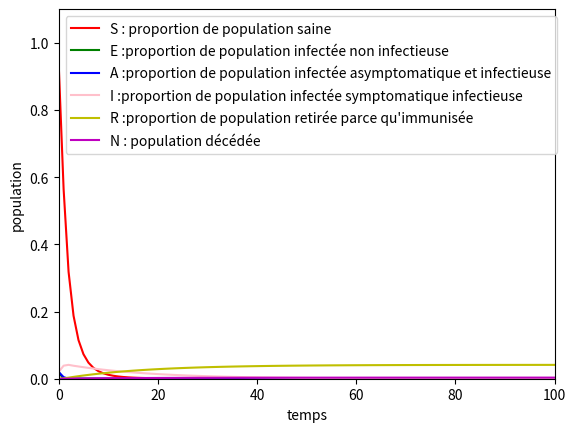

The matplotlib source for this figure:
import matplotlib.pyplot as plt

ε = 1/4.2 # taux de fin de latence
σ = 1 #taux d’apparition des symptomes
γ1 = 1/17 #taux de guérison des infections légeres
γ2 = 1/20 # taux de guérison des infections sévères
R0 = 2.5 #taux de reproduction de base
p = 0.9 #proportion des infections ne nécessitant pas l'hospitalisation
α = 0.00888 #taux de mortalité des cas sévères
c = 0 #fraction du R0 diminuée par les politiques de contrôle
b = 0.2 #diminution de la transmission par l'hospitalisation
ν = 0.000001

t = [0] #liste contenant les différentes valeurs de n
S = [0.94] #proportion de la population Saine
E1 = [0.01] #proportion de la population légerement infectée non infectieuse
E2 = [0.01] #proportion de la population gravement infectée non infectieuse
A1 = [0.01] #proportion de la population légerement infectée asymptomatique
A2 = [0.01] #proportion de la population gravement infectée asymptomatique
I1 = [0.01] #proportion de la population légerement infectée infectieuse
I2 = [0.01] #proportion de la population gravement infectée infectieuse
M = [0] #proportion de la population décédée
R1 = [0] #proportion de la population légerement infectée retirée
R2 = [0] #proportion de la population gravement infectée retirée
N = [1] #population totale au jours n rapportée à la population initiale

β = 10#R0/S[0]*γ1*σ*(α+γ2)/((γ1+p*σ)*(α+γ2)+b*γ1*σ*(1-p)) #taux de transmission


def newvalues(n):
    λ=(β*(A1[n]+I1[n]+A2[n])+β*I2[n])*(1-c) #force d'infection
    S.append(S[n]-λ*S[n])
    E1.append(E1[n]*p*λ*S[n]-ε*E1[n]+p*ν)
    A1.append(A1[n]+ε*E1[n]-σ*A1[n])
    I1.append(I1[n]+σ*A1[n]-γ1*I1[n])
    R1.append(R1[n]+γ1*I1[n])

    E2.append(E2[n]*(1-p)*λ*S[n]-ε*E2[n]+(1-p)*ν)
    A2.append(A2[n]+ε*E2[n]-σ*A2[n])
    I2.append(I2[n]+σ*A2[n]-(γ2+α)*I2[n])
    R2.append(R2[n]+γ2*I2[n])
    M.append(M[n]+α*I2[n])


E=[]
A=[]
I=[]
R=[]


def tracer():
    for n in range(100):
        E.append(E1[n]+E2[n])
        A.append(A1[n]+A2[n])
        I.append(I1[n]+I2[n])
        R.append(R1[n]+R2[n])
        newvalues(n)
        t.append(n+1)

    E.append(E1[100]+E2[100])
    A.append(A1[100]+A2[100])
    I.append(I1[100]+I2[100])
    R.append(R1[100]+R2[100])

    
    # Tracé des courbes
    plt.plot(t, S, 'r', label='S : proportion de population saine')
    plt.plot(t, E, 'g', label='E :proportion de population infectée non infectieuse')
    plt.plot(t, A, 'b', label='A :proportion de population infectée asymptomatique et infectieuse')
    plt.plot(t, I, 'pink', label='I :proportion de population infectée symptomatique infectieuse')
    plt.plot(t, R, 'y', label="R :proportion de population retirée parce qu'immunisée")
    plt.plot(t, M, 'm', label='N : population décédée')

    # Configuration de l'axe des ordonnées
    plt.ylim(0, 1.1)
    plt.ylabel('population')

    # Configuration de l'axe des abscisses
    plt.xlim(0, 100)
    plt.xlabel('temps')

    # Ajout d'une légende pour les courbes
    plt.legend()

    # Affichage du graphique
    plt.show()

tracer()